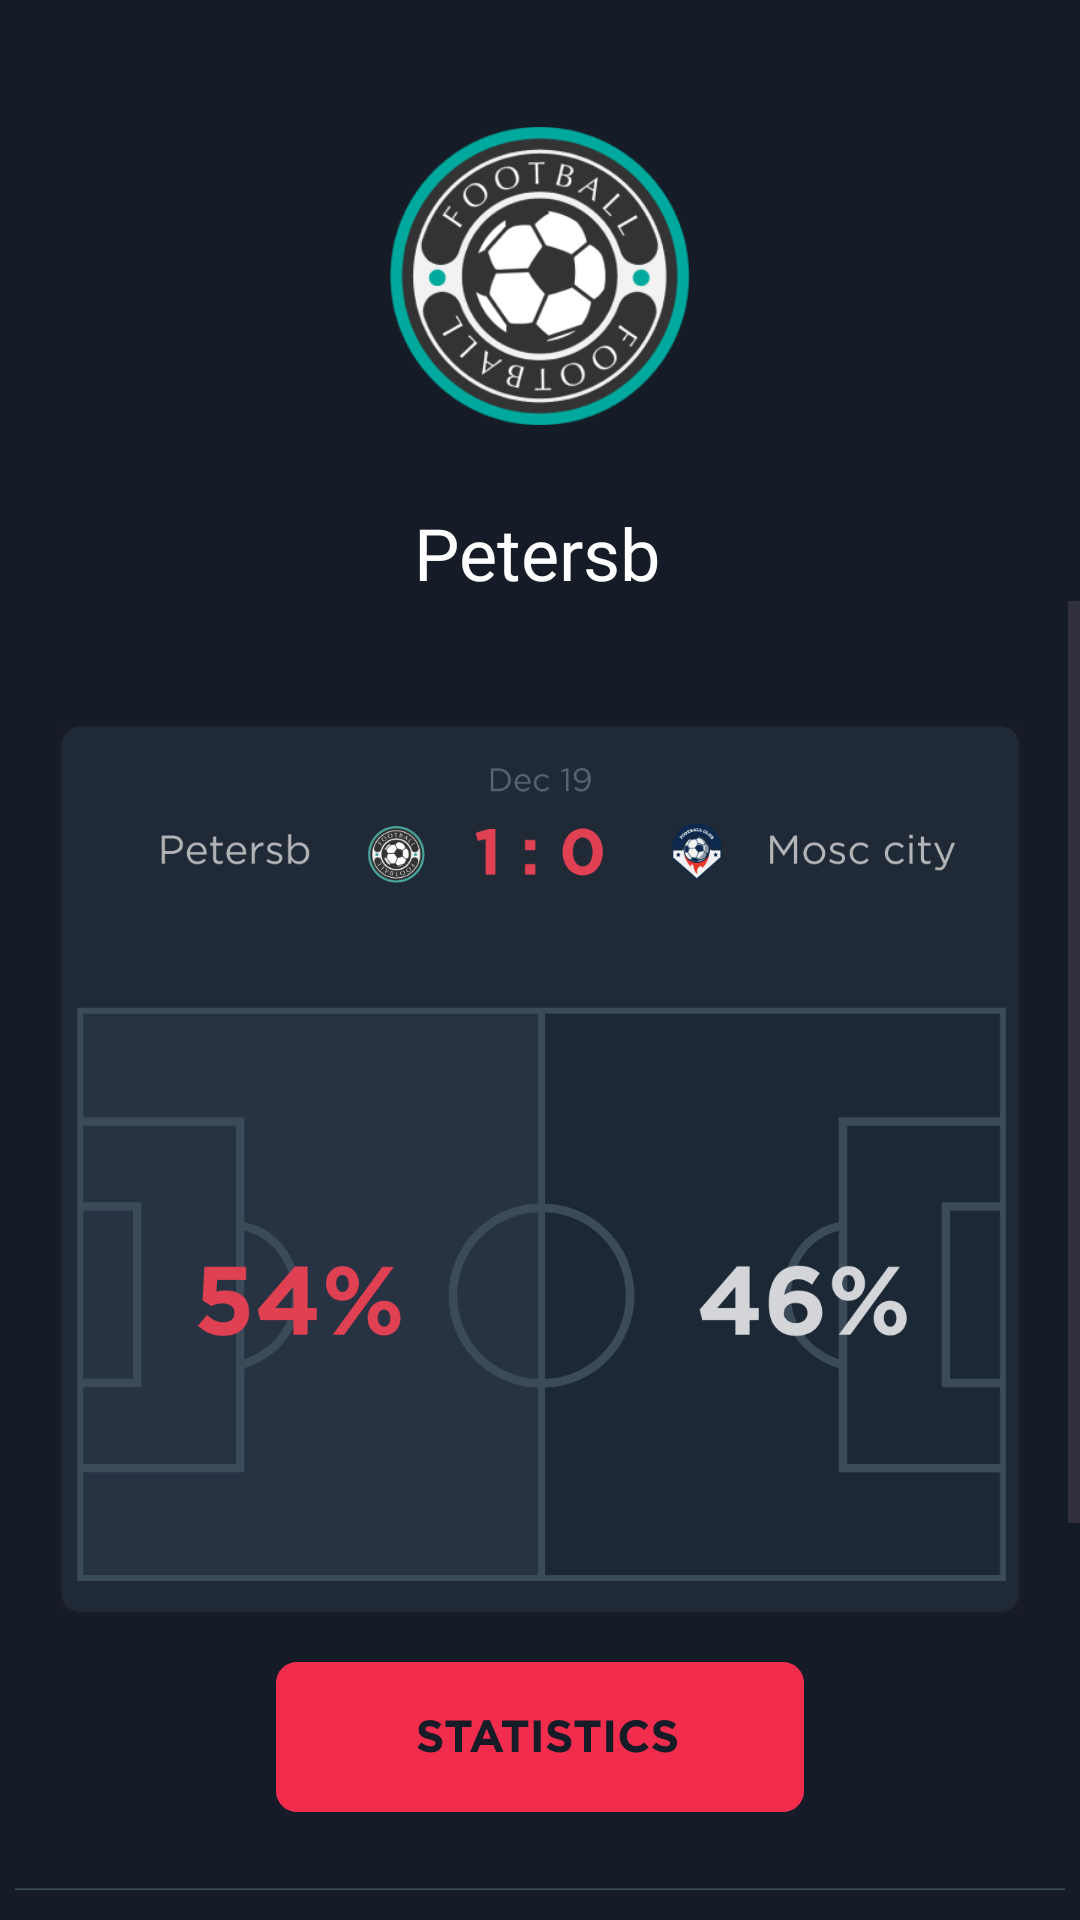

Produce the Android XML layout that renders to this screen, including the resource entries it uses.
<!-- AndroidManifest.xml: application theme Theme.Blaze -->
<!-- res/layout/fragment_football_completed_team_details_open.xml -->
<?xml version="1.0" encoding="utf-8"?>
<androidx.constraintlayout.widget.ConstraintLayout xmlns:android="http://schemas.android.com/apk/res/android"
    xmlns:app="http://schemas.android.com/apk/res-auto"
    xmlns:tools="http://schemas.android.com/tools"
    android:layout_width="match_parent"
    android:layout_height="match_parent"
    android:background="@color/background"
    tools:context=".FootballCompletedTeamDetailsOpenFragment">


    <ImageView
        android:id="@+id/imageView61"
        android:layout_width="100dp"
        android:layout_height="100dp"
        android:layout_marginTop="42dp"
        android:src="@drawable/icon_petersb"
        app:layout_constraintEnd_toEndOf="parent"
        app:layout_constraintStart_toStartOf="parent"
        app:layout_constraintTop_toTopOf="parent" />

    <TextView
        android:id="@+id/textView54"
        android:layout_width="wrap_content"
        android:layout_height="wrap_content"
        android:layout_marginTop="26dp"
        android:fontFamily="@font/gotham_pro"
        android:text="@string/petersb"
        android:textColor="@color/white"
        android:textSize="24sp"
        app:layout_constraintEnd_toEndOf="@+id/imageView61"
        app:layout_constraintHorizontal_bias="0.437"
        app:layout_constraintStart_toStartOf="@+id/imageView61"
        app:layout_constraintTop_toBottomOf="@+id/imageView61" />

    <ScrollView
        android:id="@+id/scrollView2"
        android:layout_width="0dp"
        android:layout_height="0dp"
        app:layout_constraintBottom_toBottomOf="parent"
        app:layout_constraintEnd_toEndOf="parent"
        app:layout_constraintHorizontal_bias="1.0"
        app:layout_constraintStart_toStartOf="parent"
        app:layout_constraintTop_toBottomOf="@+id/textView54"
        app:layout_constraintVertical_bias="1.0">

        <androidx.constraintlayout.widget.ConstraintLayout
            android:layout_width="match_parent"
            android:layout_height="wrap_content"
            android:orientation="vertical">

            <ImageView
                android:id="@+id/imageView99"
                android:layout_width="wrap_content"
                android:layout_height="wrap_content"
                android:layout_marginTop="41dp"
                android:src="@drawable/__2023_07_28__18_54_37"
                app:layout_constraintEnd_toEndOf="parent"
                app:layout_constraintStart_toStartOf="parent"
                app:layout_constraintTop_toTopOf="parent" />

            <ImageView
                android:id="@+id/btnStatisticMatch"
                android:layout_width="wrap_content"
                android:layout_height="wrap_content"
                android:layout_marginTop="16dp"
                android:src="@drawable/icon_statistics"
                app:layout_constraintEnd_toEndOf="parent"
                app:layout_constraintStart_toStartOf="parent"
                app:layout_constraintTop_toBottomOf="@+id/imageView99" />

            <ImageView
                android:id="@+id/imageView84"
                android:layout_width="wrap_content"
                android:layout_height="wrap_content"
                android:layout_marginTop="25dp"
                android:src="@drawable/icon_line"
                app:layout_constraintEnd_toEndOf="parent"
                app:layout_constraintStart_toStartOf="parent"
                app:layout_constraintTop_toBottomOf="@+id/btnStatisticMatch" />

            <ImageView
                android:id="@+id/imageView95"
                android:layout_width="wrap_content"
                android:layout_height="wrap_content"
                android:layout_marginTop="13dp"
                android:src="@drawable/icon_card_3_petersb"
                android:translationZ="1dp"
                app:layout_constraintEnd_toEndOf="parent"
                app:layout_constraintStart_toStartOf="parent"
                app:layout_constraintTop_toBottomOf="@+id/imageView84" />

            <ImageView
                android:id="@+id/imageView94"
                android:layout_width="wrap_content"
                android:layout_height="wrap_content"
                android:layout_marginTop="18dp"
                android:src="@drawable/icon_line"
                app:layout_constraintEnd_toEndOf="parent"
                app:layout_constraintStart_toStartOf="parent"
                app:layout_constraintTop_toBottomOf="@+id/imageView95" />

            <ImageView
                android:id="@+id/imageView88"
                android:layout_width="wrap_content"
                android:layout_height="wrap_content"
                android:layout_marginTop="14dp"
                android:src="@drawable/icon_card_2_petersb"
                app:layout_constraintEnd_toEndOf="parent"
                app:layout_constraintStart_toStartOf="parent"
                app:layout_constraintTop_toBottomOf="@+id/imageView94" />

            <ImageView
                android:id="@+id/imageView98"
                android:layout_width="wrap_content"
                android:layout_height="wrap_content"
                android:layout_marginTop="16dp"
                android:src="@drawable/icon_line"
                app:layout_constraintEnd_toEndOf="parent"
                app:layout_constraintStart_toStartOf="parent"
                app:layout_constraintTop_toBottomOf="@+id/imageView88" />

            <ImageView
                android:id="@+id/imageView97"
                android:layout_width="wrap_content"
                android:layout_height="wrap_content"
                android:layout_marginTop="15dp"
                android:src="@drawable/icon_card_4_petersb"
                app:layout_constraintEnd_toEndOf="parent"
                app:layout_constraintStart_toStartOf="parent"
                app:layout_constraintTop_toBottomOf="@+id/imageView98" />

            <ImageView
                android:id="@+id/imageView96"
                android:layout_width="wrap_content"
                android:layout_height="wrap_content"
                android:layout_marginTop="15dp"
                android:src="@drawable/icon_line"
                app:layout_constraintEnd_toEndOf="parent"
                app:layout_constraintStart_toStartOf="parent"
                app:layout_constraintTop_toBottomOf="parent" />
        </androidx.constraintlayout.widget.ConstraintLayout>
    </ScrollView>
</androidx.constraintlayout.widget.ConstraintLayout>
<!-- resources referenced by this layout -->
<resources>
  <color name="background">#151C27</color>
  <color name="white">#FFFFFFFF</color>
  <!-- drawable __2023_07_28__18_54_37: png bitmap (drawable-xxxhdpi, 105656 bytes) -->
  <!-- drawable icon_card_2_petersb: vector/xml drawable (drawable, 7825 chars, omitted) -->
  <!-- drawable icon_card_3_petersb: vector/xml drawable (drawable, 8121 chars, omitted) -->
  <!-- drawable icon_card_4_petersb: vector/xml drawable (drawable, 7942 chars, omitted) -->
  <!-- drawable icon_line (drawable) -->
  <vector xmlns:android="http://schemas.android.com/apk/res/android"
      android:width="350dp"
      android:height="1dp"
      android:viewportWidth="350"
      android:viewportHeight="1">
    <path
        android:pathData="M0,0.75L350,0.75"
        android:strokeWidth="0.5"
        android:fillColor="#00000000"
        android:strokeColor="#3C4F5E"/>
  </vector>
  <!-- drawable icon_petersb: png bitmap (drawable-xxxhdpi, 39373 bytes) -->
  <!-- drawable icon_statistics: vector/xml drawable (drawable, 3174 chars, omitted) -->
  <string name="petersb">Petersb</string>
  <style name="Theme.Blaze" parent="Base.Theme.Blaze" />
  <style name="Base.Theme.Blaze" parent="Theme.Material3.DayNight.NoActionBar">
          <item name="colorPrimary">@color/background</item>
          <item name="colorPrimaryVariant">@color/background</item>
          <item name="android:statusBarColor">?attr/colorPrimaryVariant</item>
          
          
      </style>
</resources>
